Dataset: room_classification (GitHub, gesstalt/BRIDGE). Classes: bathroom, bedroom, hall, kitchen, living room.

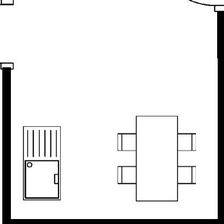
Label: kitchen

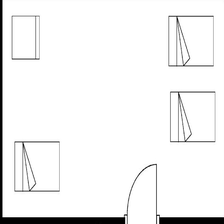
Label: bedroom

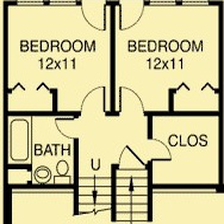
Label: bathroom

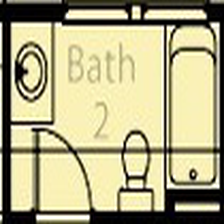
Label: bathroom

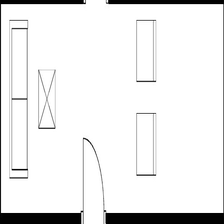
Label: living room

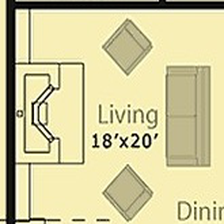
Label: living room
